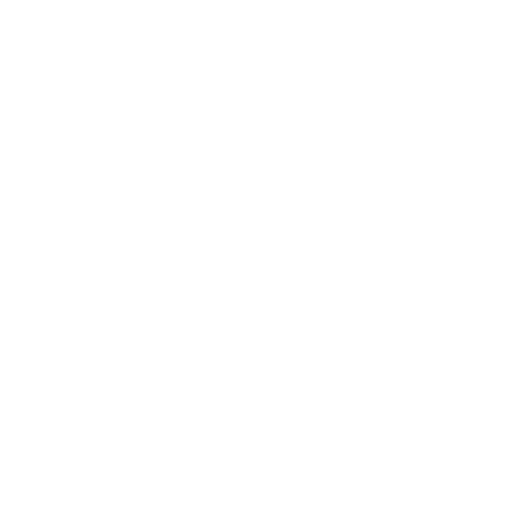
t = 0.00 s
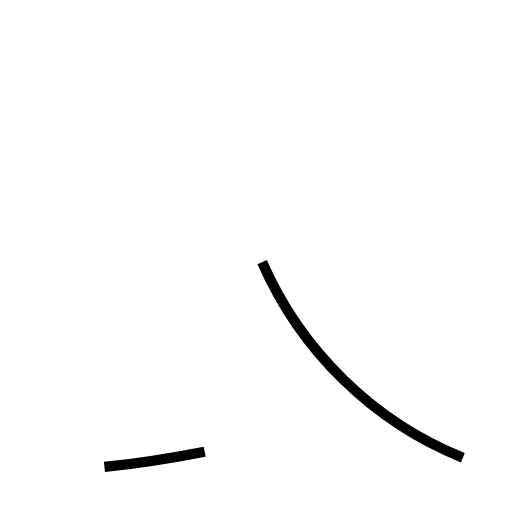
t = 1.14 s
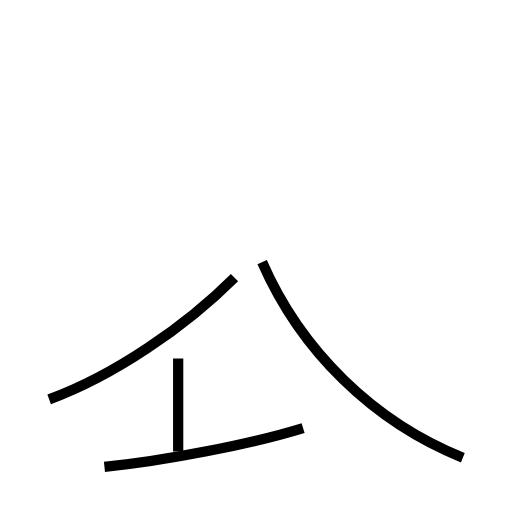
t = 2.36 s
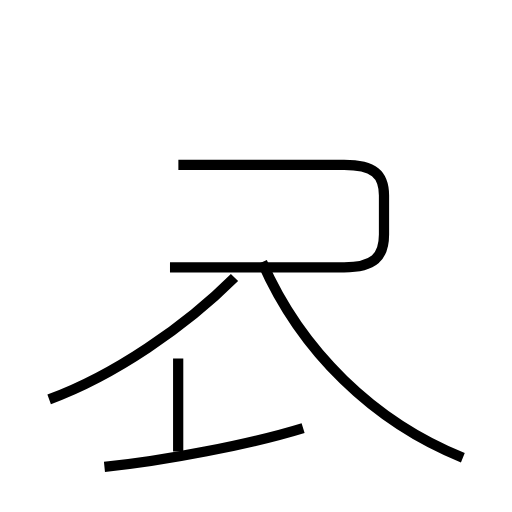
t = 3.82 s
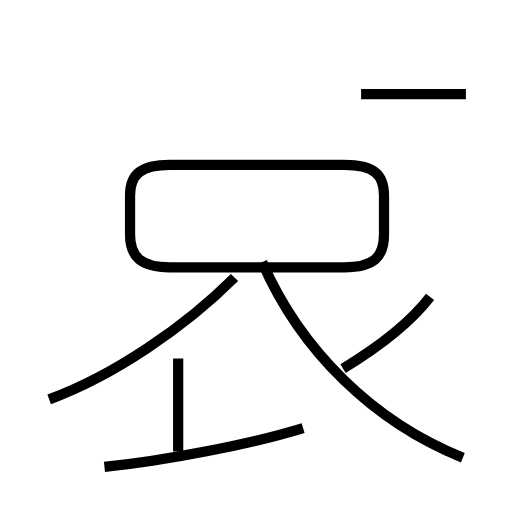
t = 4.94 s
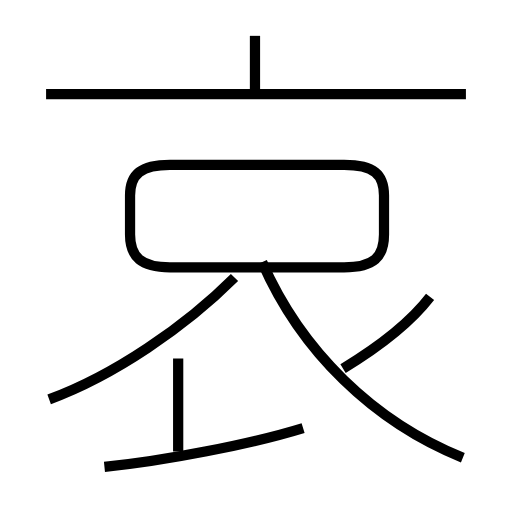
t = 6.03 s

The animated SVG that drew these frames (rendered in a browser with its animation timeline set to each time). Animation: 8 SMIL elements (animate=8); one cycle of 6.03 s.

<?xml version='1.0' encoding='utf-8'?>
<svg viewBox="0.0 -6.0 50.0 50.0" version="1.1" xmlns="http://www.w3.org/2000/svg"><rect x="-1000" y="-1000" width="2000" height="2000" stroke="white" fill="white" /><g style="fill:none;stroke:#000000;stroke-width:1"><path d="M 45.2 0.7 C 36.5 -2.8 29.4 -9.7 25.6 -18.4 " transform="translate(0.0 38.0)" stroke-dasharray="28.062590494903542" stroke-dashoffset="28.062590494903542"><animate attributeName="stroke-dashoffset" from="28.062590494903542" to="0" dur="0.8418777148471063s" begin="0s" fill="freeze" /></path><path d="M 10.2 1.6 C 16.1 1.0 24.4 -0.6 29.6 -2.2 " transform="translate(0.0 38.0)" stroke-dasharray="19.793805713716694" stroke-dashoffset="19.793805713716694"><animate attributeName="stroke-dashoffset" from="19.793805713716694" to="0" dur="0.5938141714115008s" begin="0.8418777148471063s" fill="freeze" /></path><path d="M 17.4 0.1 L 17.4 -9.0 " transform="translate(0.0 38.0)" stroke-dasharray="9.1" stroke-dashoffset="9.1"><animate attributeName="stroke-dashoffset" from="9.1" to="0" dur="0.27299999999999996s" begin="1.4356918862586072s" fill="freeze" /></path><path d="M 4.8 -5.0 C 11.1 -7.3 18.1 -12.1 22.9 -16.9 " transform="translate(0.0 38.0)" stroke-dasharray="21.813230424911595" stroke-dashoffset="21.813230424911595"><animate attributeName="stroke-dashoffset" from="21.813230424911595" to="0" dur="0.6543969127473478s" begin="1.7086918862586071s" fill="freeze" /></path><path d="M 16.6 -17.9 L 33.6 -17.9 C 36.5 -17.9 37.5 -18.9 37.5 -21.1 L 37.5 -24.9 C 37.5 -27.0 36.5 -27.9 33.6 -27.9 L 16.6 -27.9 C 13.8 -27.9 12.7 -27.0 12.7 -24.9 L 12.7 -21.1 C 12.7 -18.9 13.8 -17.9 16.6 -17.9 Z " transform="translate(0.0 38.0)" stroke-dasharray="64.69148136361036" stroke-dashoffset="64.69148136361036"><animate attributeName="stroke-dashoffset" from="64.69148136361036" to="0" dur="1.9407444409083108s" begin="2.363088799005955s" fill="freeze" /></path><path d="M 33.5 -8.0 C 36.8 -10.0 40.0 -12.4 42.0 -15.0 " transform="translate(0.0 38.0)" stroke-dasharray="11.070236707911041" stroke-dashoffset="11.070236707911041"><animate attributeName="stroke-dashoffset" from="11.070236707911041" to="0" dur="0.3321071012373312s" begin="4.303833239914265s" fill="freeze" /></path><path d="M 45.5 -34.8 L 4.5 -34.8 " transform="translate(0.0 38.0)" stroke-dasharray="41.0" stroke-dashoffset="41.0"><animate attributeName="stroke-dashoffset" from="41.0" to="0" dur="1.23s" begin="4.6359403411515965s" fill="freeze" /></path><path d="M 24.9 -35.0 L 24.9 -40.5" transform="translate(0.0 38.0)" stroke-dasharray="5.5" stroke-dashoffset="5.5"><animate attributeName="stroke-dashoffset" from="5.5" to="0" dur="0.16499999999999998s" begin="5.865940341151596s" fill="freeze" /></path></g></svg>
